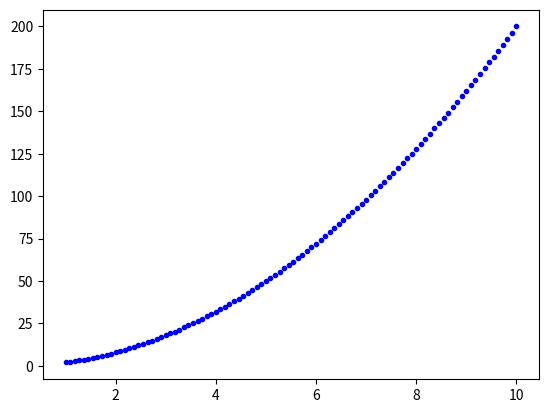

Write the Python code that produced this figure.
import numpy as np
import matplotlib.pyplot as plt

x = np.linspace(1, 10, 100)
y = 2 * x**2

plt.plot(x, y, 'b.')
plt.show()
